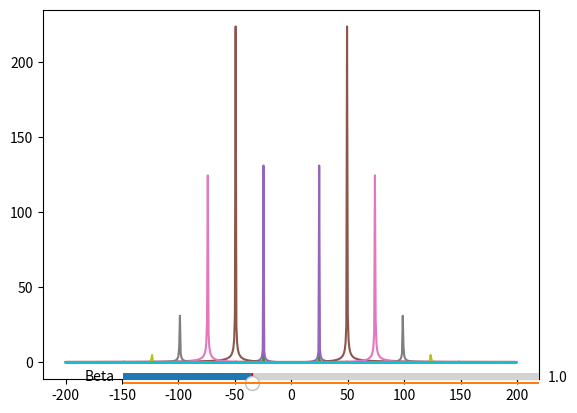

Generate this figure with matplotlib:
import numpy as np
from scipy import signal
from scipy.fft import fft, ifft, fftfreq
import scipy.special as sc
import scipy.fftpack
import matplotlib.pyplot as plt
from matplotlib.widgets import Slider

# Number of samplepoints
N = 600
# sample spacing
T = 1.0 / 800.0
x = np.linspace(0.01, N*T, N)
beta = 1.0
y_old = np.sin(100.0 * 2.0*np.pi*x+beta*np.sin(50.0 * 2.0*np.pi*x))
y = 0*x;
xf = fftfreq(N, 1 / 400)
for k in range (-5, 5):
    y = sc.jv(k,beta)*np.sin((100.0+k*50) * 2.0*np.pi*x)
    yf = fft(y)
    plt.plot(xf, np.abs(yf))

axbeta =plt.axes([0.25, 0.1, 0.65, 0.03])
beta_slider = Slider(
ax=axbeta,
label="Beta",
valmin=0.1,
valmax=3,
valinit=beta,
)

def update(val):
    line.set_ydata(fm(beta_slider.val))
    fig.canvas.draw_idle()


beta_slider.on_changed(update)
plt.show()

yf_old = fft(y_old)
plt.plot(xf, np.abs(yf_old))
plt.show()